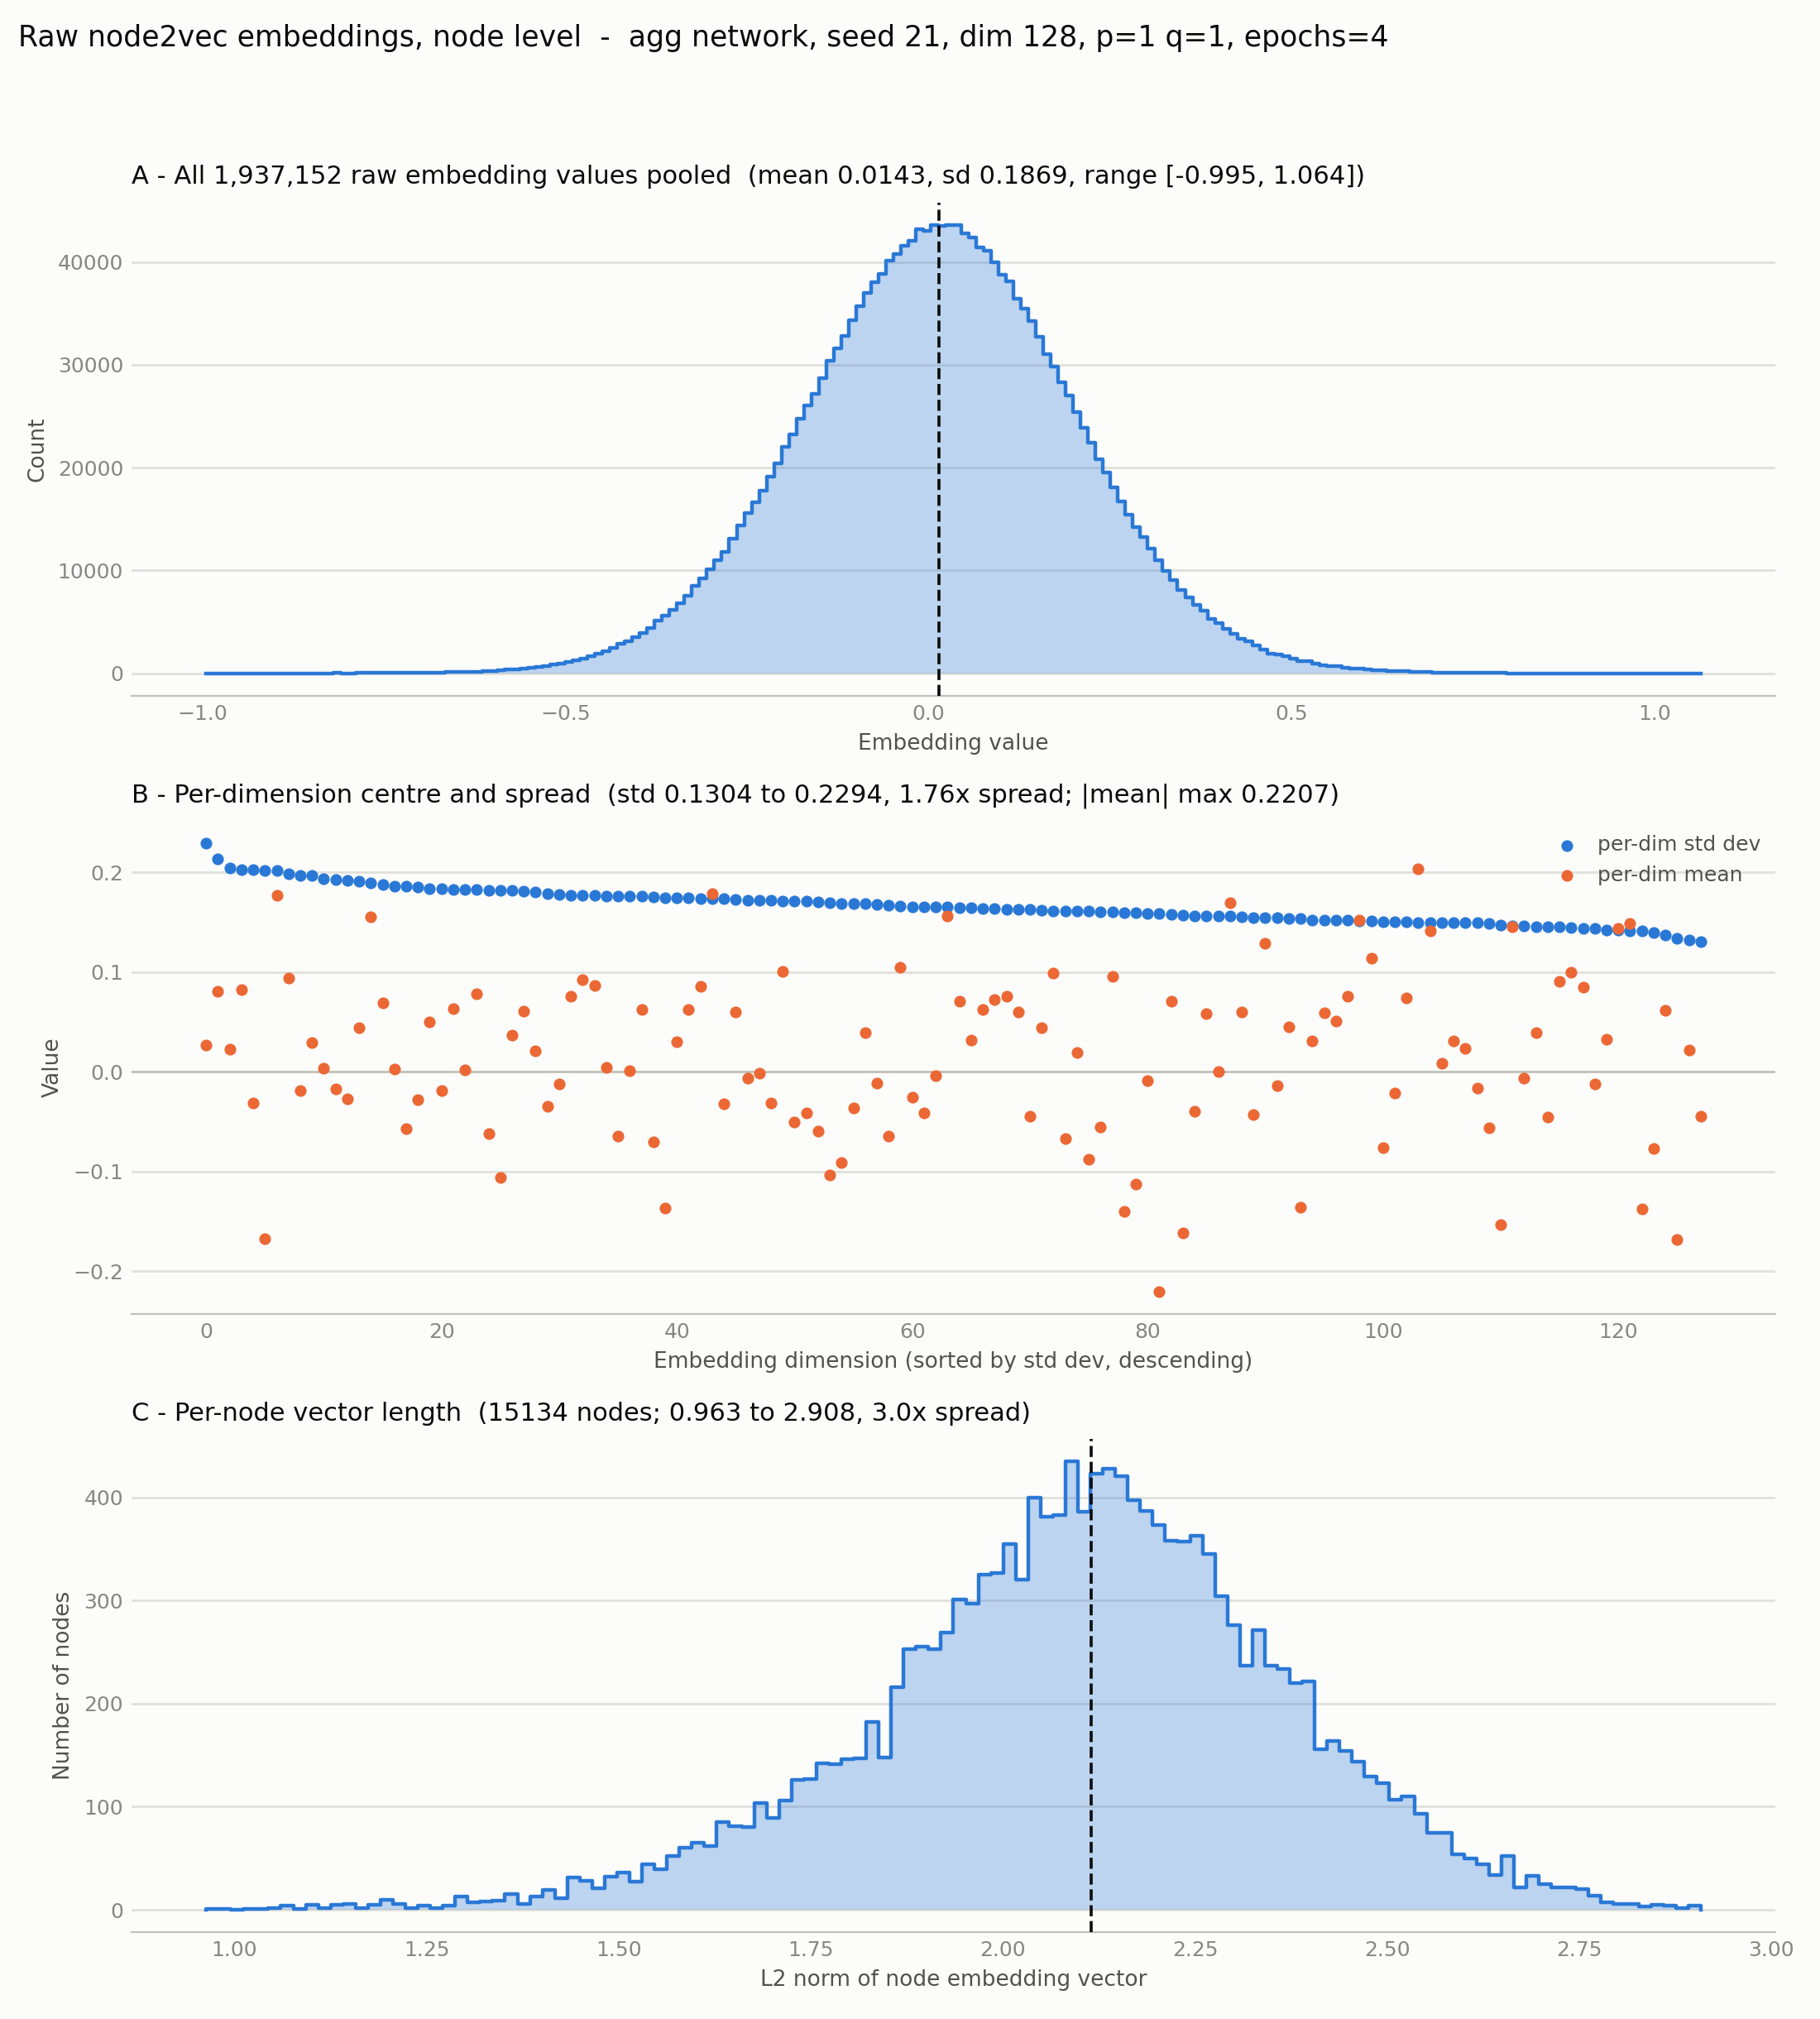

The table this chart was drawn from, first rows:
# raw node-level node2vec embeddings, ep…
statistic, value
n_nodes, 15134
n_dims, 128
n_values, 1937152
value_mean, 0.01431
value_std, 0.1869
value_min, -0.9954
value_max, 1.064
value_skew, -0.01559
dim_std_min, 0.1304
dim_std_max, 0.2294
dim_std_ratio, 1.76
dim_absmean_max, 0.2207
node_norm_min, 0.9632
node_norm_median, 2.115
node_norm_max, 2.908
node_norm_ratio, 3.019
